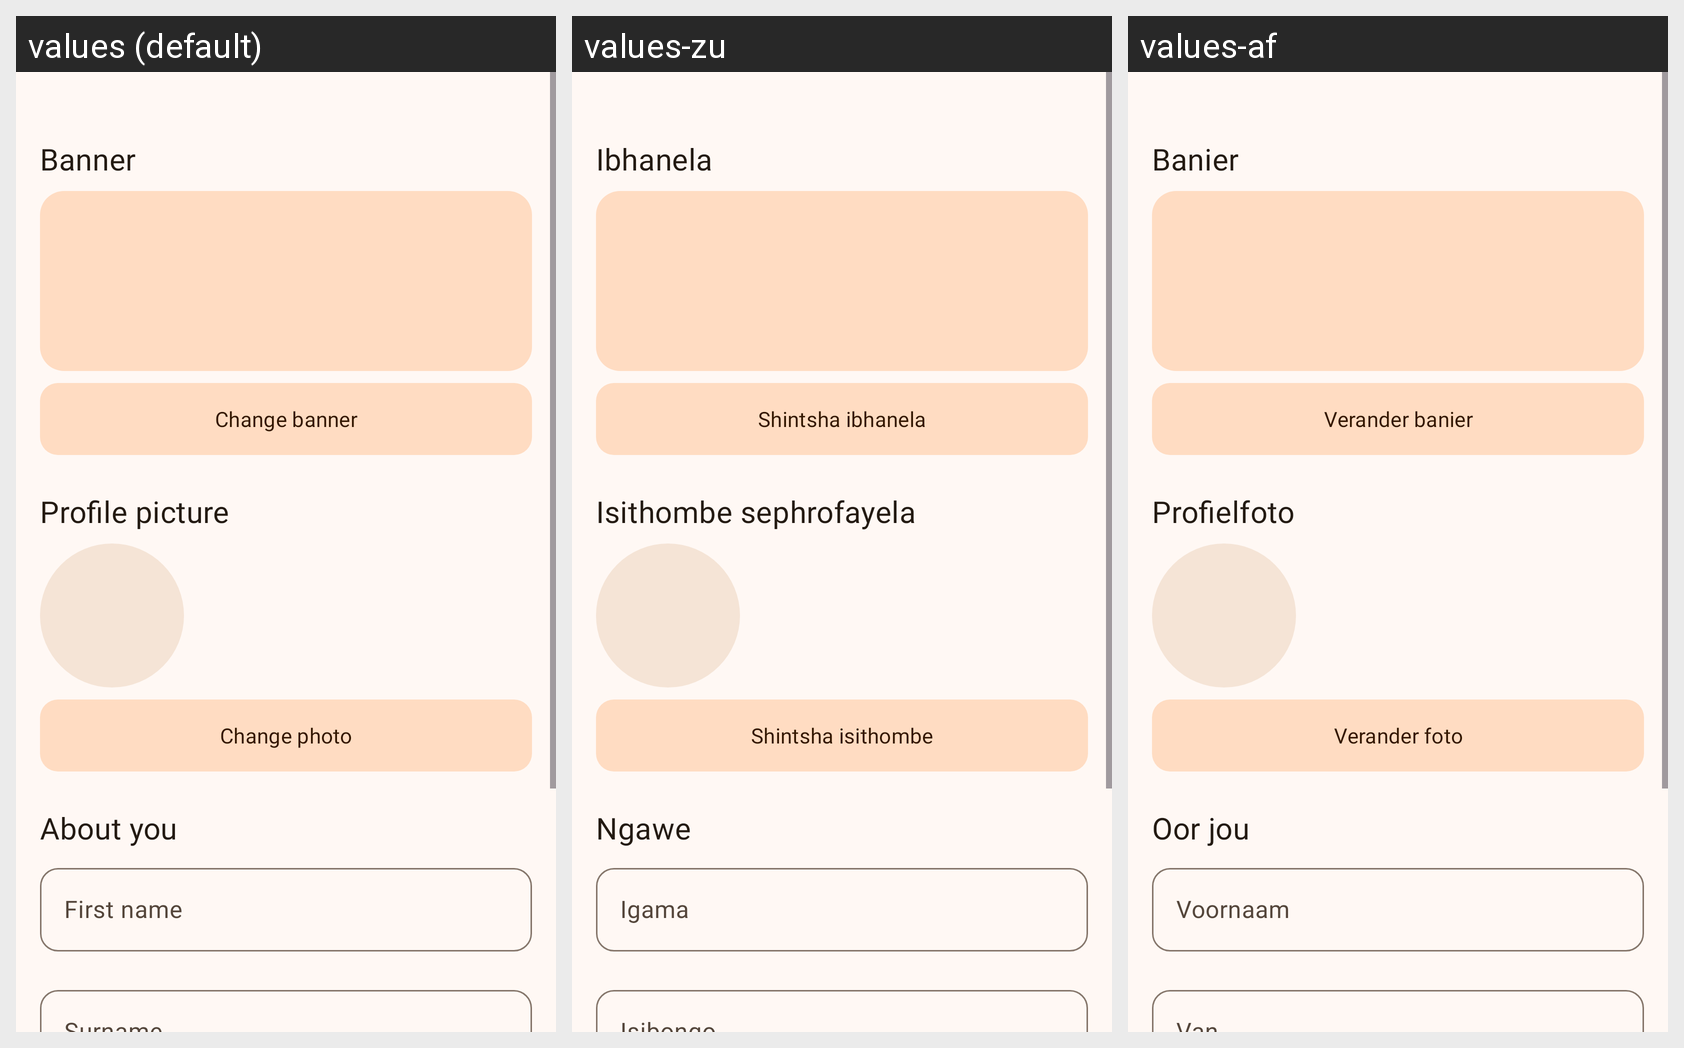

Translations of the strings shown on this Android screen, per locale in the grid:
Android screen res/layout/fragment_edit_profile.xml rendered under 3 locales, left to right: values (default), values-zu, values-af. Device: Nexus 5 (rendered at 1080×1920; each locale shown at half size, 540×960, under a caption strip naming it); theme Theme.BattleFitness.
Strings drawn on this screen, with the default value and each locale's value (text and hints the layout hard-codes, and strings that could not be matched under every locale, appear in the picture but are not listed):

edit_banner
  values: Banner
  values-zu: Ibhanela
  values-af: Banier

btn_change_banner
  values: Change banner
  values-zu: Shintsha ibhanela
  values-af: Verander banier

edit_avatar
  values: Profile picture
  values-zu: Isithombe sephrofayela
  values-af: Profielfoto

profile_avatar_description
  values: Profile picture
  values-zu: Isithombe sephrofayela
  values-af: Profielfoto

btn_change_photo
  values: Change photo
  values-zu: Shintsha isithombe
  values-af: Verander foto

edit_details
  values: About you
  values-zu: Ngawe
  values-af: Oor jou

field_first_name
  values: First name
  values-zu: Igama
  values-af: Voornaam
